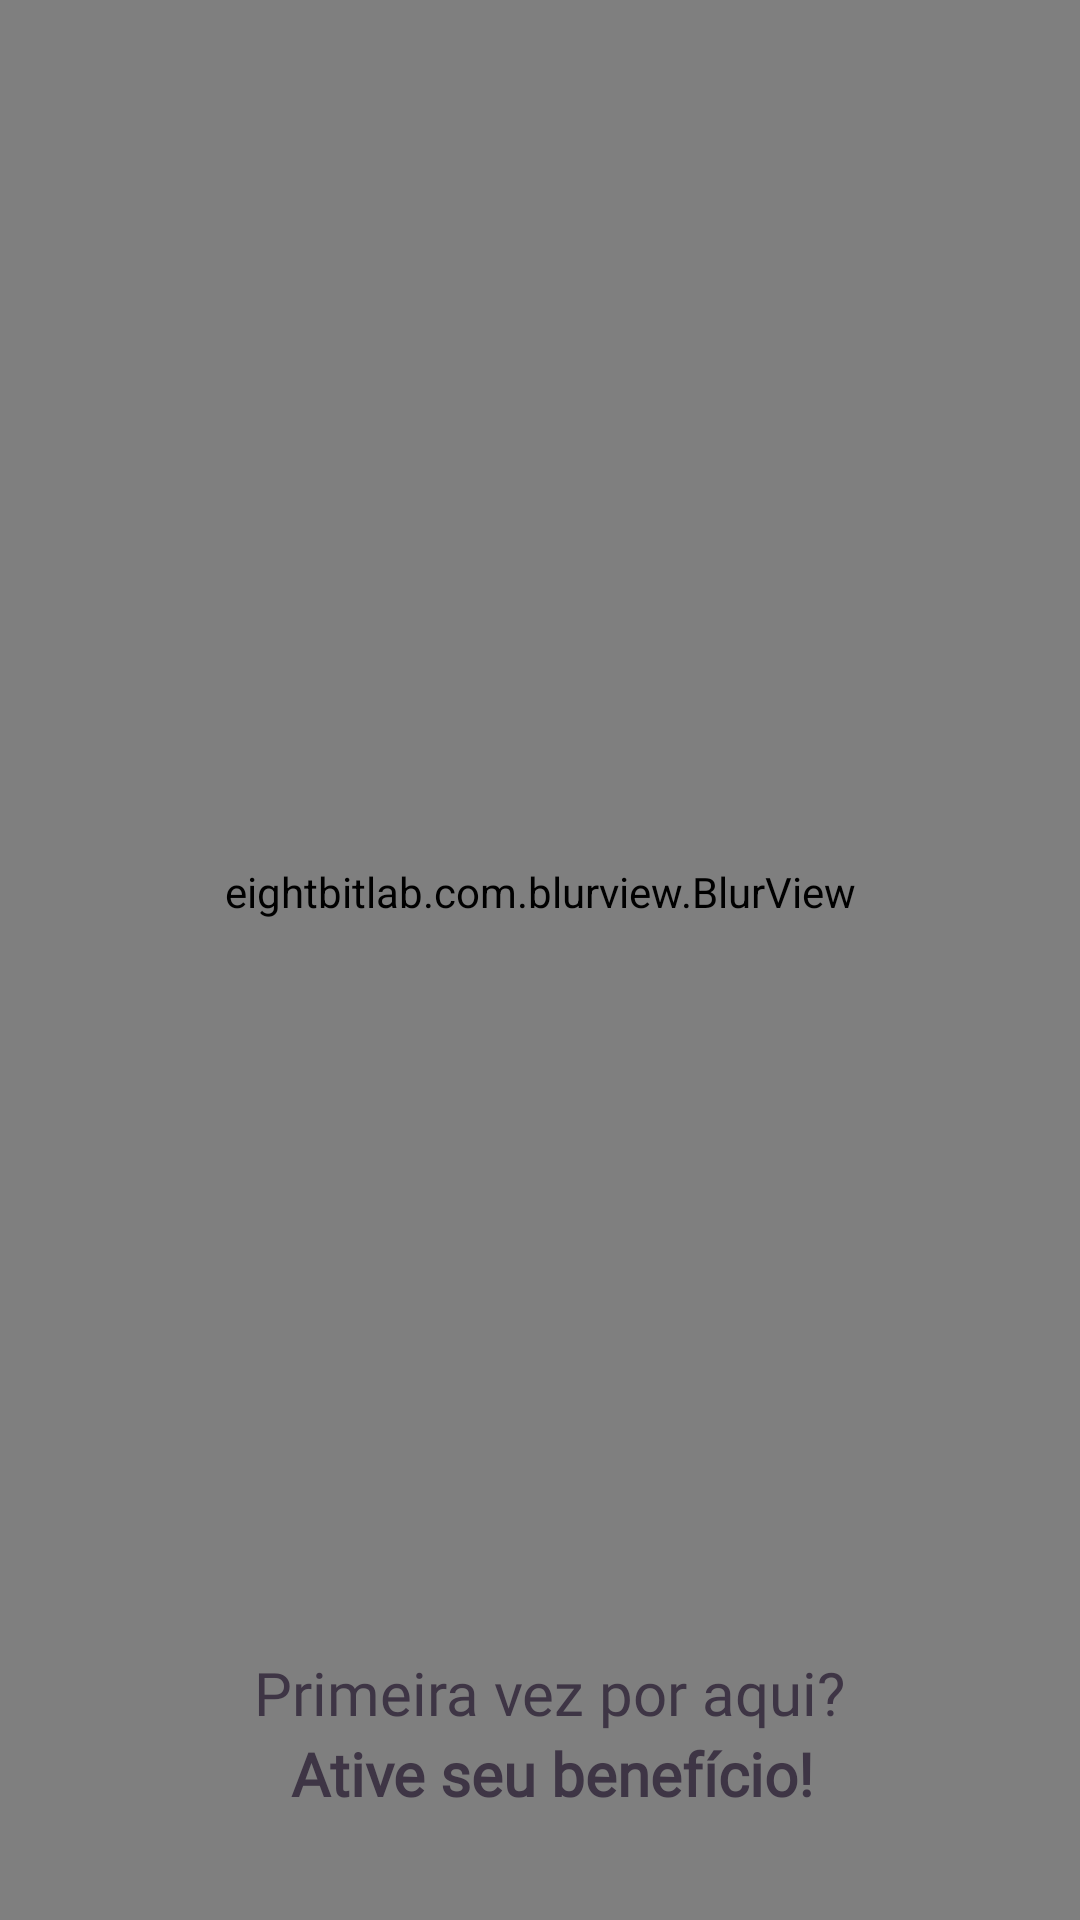

Android layout source for this screen:
<!-- AndroidManifest.xml: application theme Theme.MindU -->
<!-- res/layout/activity_login_beneficiario.xml -->
<?xml version="1.0" encoding="utf-8"?>
<androidx.constraintlayout.widget.ConstraintLayout
    xmlns:android="http://schemas.android.com/apk/res/android"
    xmlns:app="http://schemas.android.com/apk/res-auto"
    xmlns:tools="http://schemas.android.com/tools"
    android:id="@+id/main"
    android:layout_width="match_parent"
    android:layout_height="match_parent"
    tools:context=".LoginBeneficiario">

    

    <eightbitlab.com.blurview.BlurTarget
        android:id="@+id/blurTargetCadastro"
        android:layout_width="match_parent"
        android:layout_height="match_parent"
        app:layout_constraintTop_toTopOf="parent"
        app:layout_constraintBottom_toBottomOf="parent"
        app:layout_constraintStart_toStartOf="parent"
        app:layout_constraintEnd_toEndOf="parent">

        <androidx.constraintlayout.widget.ConstraintLayout
            android:layout_width="match_parent"
            android:layout_height="match_parent">

            

            <ImageView
                android:id="@+id/imageView4"
                android:layout_width="678dp"
                android:layout_height="1103dp"
                android:scaleType="centerCrop"
                app:layout_constraintBottom_toBottomOf="parent"
                app:layout_constraintEnd_toEndOf="parent"
                app:layout_constraintHorizontal_bias="0.797"
                app:layout_constraintStart_toStartOf="parent"
                app:layout_constraintTop_toTopOf="parent"
                app:layout_constraintVertical_bias="1.0"
                app:srcCompat="@drawable/nova_cole__o_story_do_instagram_bege_marrom_6" />

            

            <TextView
                android:id="@+id/textView4"
                android:layout_width="330dp"
                android:layout_height="39dp"
                android:layout_marginStart="40dp"
                android:layout_marginTop="80dp"
                android:fontFamily="@font/plus_jakarta_sans_bold"
                android:text="Bem-vindo à MindU!"
                android:textColor="#3D3642"
                android:textSize="26sp"
                android:textStyle="bold"
                app:layout_constraintEnd_toEndOf="parent"
                app:layout_constraintStart_toStartOf="parent"
                app:layout_constraintTop_toTopOf="parent" />

            

            <TextView
                android:id="@+id/textView3"
                android:layout_width="258dp"
                android:layout_height="43dp"
                android:layout_marginEnd="32dp"
                android:fontFamily="@font/plus_jakarta_sans_bold"
                android:text="Entre na sua conta!"
                android:textColor="#3D3642"
                android:textSize="26sp"
                android:textStyle="bold"
                app:layout_constraintEnd_toEndOf="parent"
                app:layout_constraintStart_toStartOf="parent"
                app:layout_constraintTop_toBottomOf="@id/textView4" />

        </androidx.constraintlayout.widget.ConstraintLayout>

    </eightbitlab.com.blurview.BlurTarget>


    

    <eightbitlab.com.blurview.BlurView
        android:id="@+id/blurCadastroBeneficiario"
        android:layout_width="294dp"
        android:layout_height="379dp"
        android:layout_marginTop="4dp"
        android:layout_marginBottom="50dp"
        android:background="@android:color/transparent"
        app:blurOverlayColor="@android:color/transparent"
        app:layout_constraintBottom_toBottomOf="parent"
        app:layout_constraintEnd_toEndOf="parent"
        app:layout_constraintStart_toStartOf="parent"
        app:layout_constraintTop_toTopOf="parent">

        <androidx.constraintlayout.widget.ConstraintLayout
            android:id="@+id/constraintLayout"
            android:layout_width="match_parent"
            android:layout_height="match_parent">

            

            <com.google.android.material.textfield.TextInputLayout
                android:id="@+id/inputEmail"
                android:layout_width="230dp"
                android:layout_height="50dp"
                android:layout_marginTop="80dp"
                android:hint="E-mail"
                android:textColorHint="#3E3545"
                app:boxBackgroundColor="#55F5F3F7"
                app:boxBackgroundMode="filled"
                app:boxCornerRadiusBottomEnd="10dp"
                app:boxCornerRadiusBottomStart="10dp"
                app:boxCornerRadiusTopEnd="10dp"
                app:boxCornerRadiusTopStart="10dp"
                app:hintTextColor="#3E3545"
                app:layout_constraintEnd_toEndOf="parent"
                app:layout_constraintStart_toStartOf="parent"
                app:layout_constraintTop_toTopOf="parent">

                <com.google.android.material.textfield.TextInputEditText
                    android:id="@+id/edtEmail"
                    android:layout_width="match_parent"
                    android:layout_height="match_parent"
                    android:inputType="textEmailAddress"
                    android:textColor="#3E3545"
                    android:textSize="14sp" />

            </com.google.android.material.textfield.TextInputLayout>


            

            <com.google.android.material.textfield.TextInputLayout
                android:id="@+id/inputSenha"
                android:layout_width="230dp"
                android:layout_height="50dp"
                android:layout_marginTop="40dp"
                android:hint="Senha"
                android:textColorHint="#3E3545"
                app:boxBackgroundColor="#55F5F3F7"
                app:boxBackgroundMode="filled"
                app:boxCornerRadiusBottomEnd="10dp"
                app:boxCornerRadiusBottomStart="10dp"
                app:boxCornerRadiusTopEnd="10dp"
                app:boxCornerRadiusTopStart="10dp"
                app:endIconMode="password_toggle"
                app:hintTextColor="#3E3545"
                app:layout_constraintEnd_toEndOf="parent"
                app:layout_constraintStart_toStartOf="parent"
                app:layout_constraintTop_toBottomOf="@id/inputEmail">

                <com.google.android.material.textfield.TextInputEditText
                    android:id="@+id/edtSenha"
                    android:layout_width="match_parent"
                    android:layout_height="match_parent"
                    android:inputType="textPassword"
                    android:textColor="#3E3545"
                    android:textSize="14sp" />

            </com.google.android.material.textfield.TextInputLayout>


            

            <Button
                android:id="@+id/button"
                android:layout_width="118dp"
                android:layout_height="48dp"
                android:layout_marginTop="52dp"
                android:backgroundTint="#75689A"
                android:fontFamily="@font/plus_jakarta_sans_bold"
                android:text="Entrar"
                android:textAllCaps="false"
                android:textColor="#FFFFFF"
                android:textSize="12sp"
                app:cornerRadius="8dp"
                app:layout_constraintEnd_toEndOf="parent"
                app:layout_constraintStart_toStartOf="parent"
                app:layout_constraintTop_toBottomOf="@id/inputSenha" />

        </androidx.constraintlayout.widget.ConstraintLayout>

    </eightbitlab.com.blurview.BlurView>


    

    <TextView
        android:id="@+id/textPrimeiraVez"
        android:layout_width="wrap_content"
        android:layout_height="wrap_content"
        android:layout_marginTop="64dp"
        android:fontFamily="@font/plus_jakarta_sans_light"
        android:text="Primeira vez por aqui?"
        android:textColor="#3E3545"
        android:textSize="20sp"
        app:layout_constraintEnd_toEndOf="parent"
        app:layout_constraintHorizontal_bias="0.52"
        app:layout_constraintStart_toStartOf="parent"
        app:layout_constraintTop_toBottomOf="@id/blurCadastroBeneficiario" />

    <TextView
        android:id="@+id/textCadastreOrg"
        android:layout_width="wrap_content"
        android:layout_height="wrap_content"
        android:layout_marginStart="8dp"
        android:fontFamily="@font/plus_jakarta_sans_bold"
        android:text="Ative seu benefício!"
        android:textColor="#3E3545"
        android:textSize="20sp"
        android:textStyle="bold"
        app:layout_constraintEnd_toEndOf="parent"
        app:layout_constraintStart_toStartOf="parent"
        app:layout_constraintTop_toBottomOf="@id/textPrimeiraVez" />

</androidx.constraintlayout.widget.ConstraintLayout>
<!-- resources referenced by this layout -->
<resources>
  <!-- drawable nova_cole__o_story_do_instagram_bege_marrom_6: png bitmap (drawable, 50002 bytes) -->
  <style name="Theme.MindU" parent="Base.Theme.MindU" />
  <style name="Base.Theme.MindU" parent="Theme.Material3.DayNight.NoActionBar">
          
          
      </style>
</resources>
